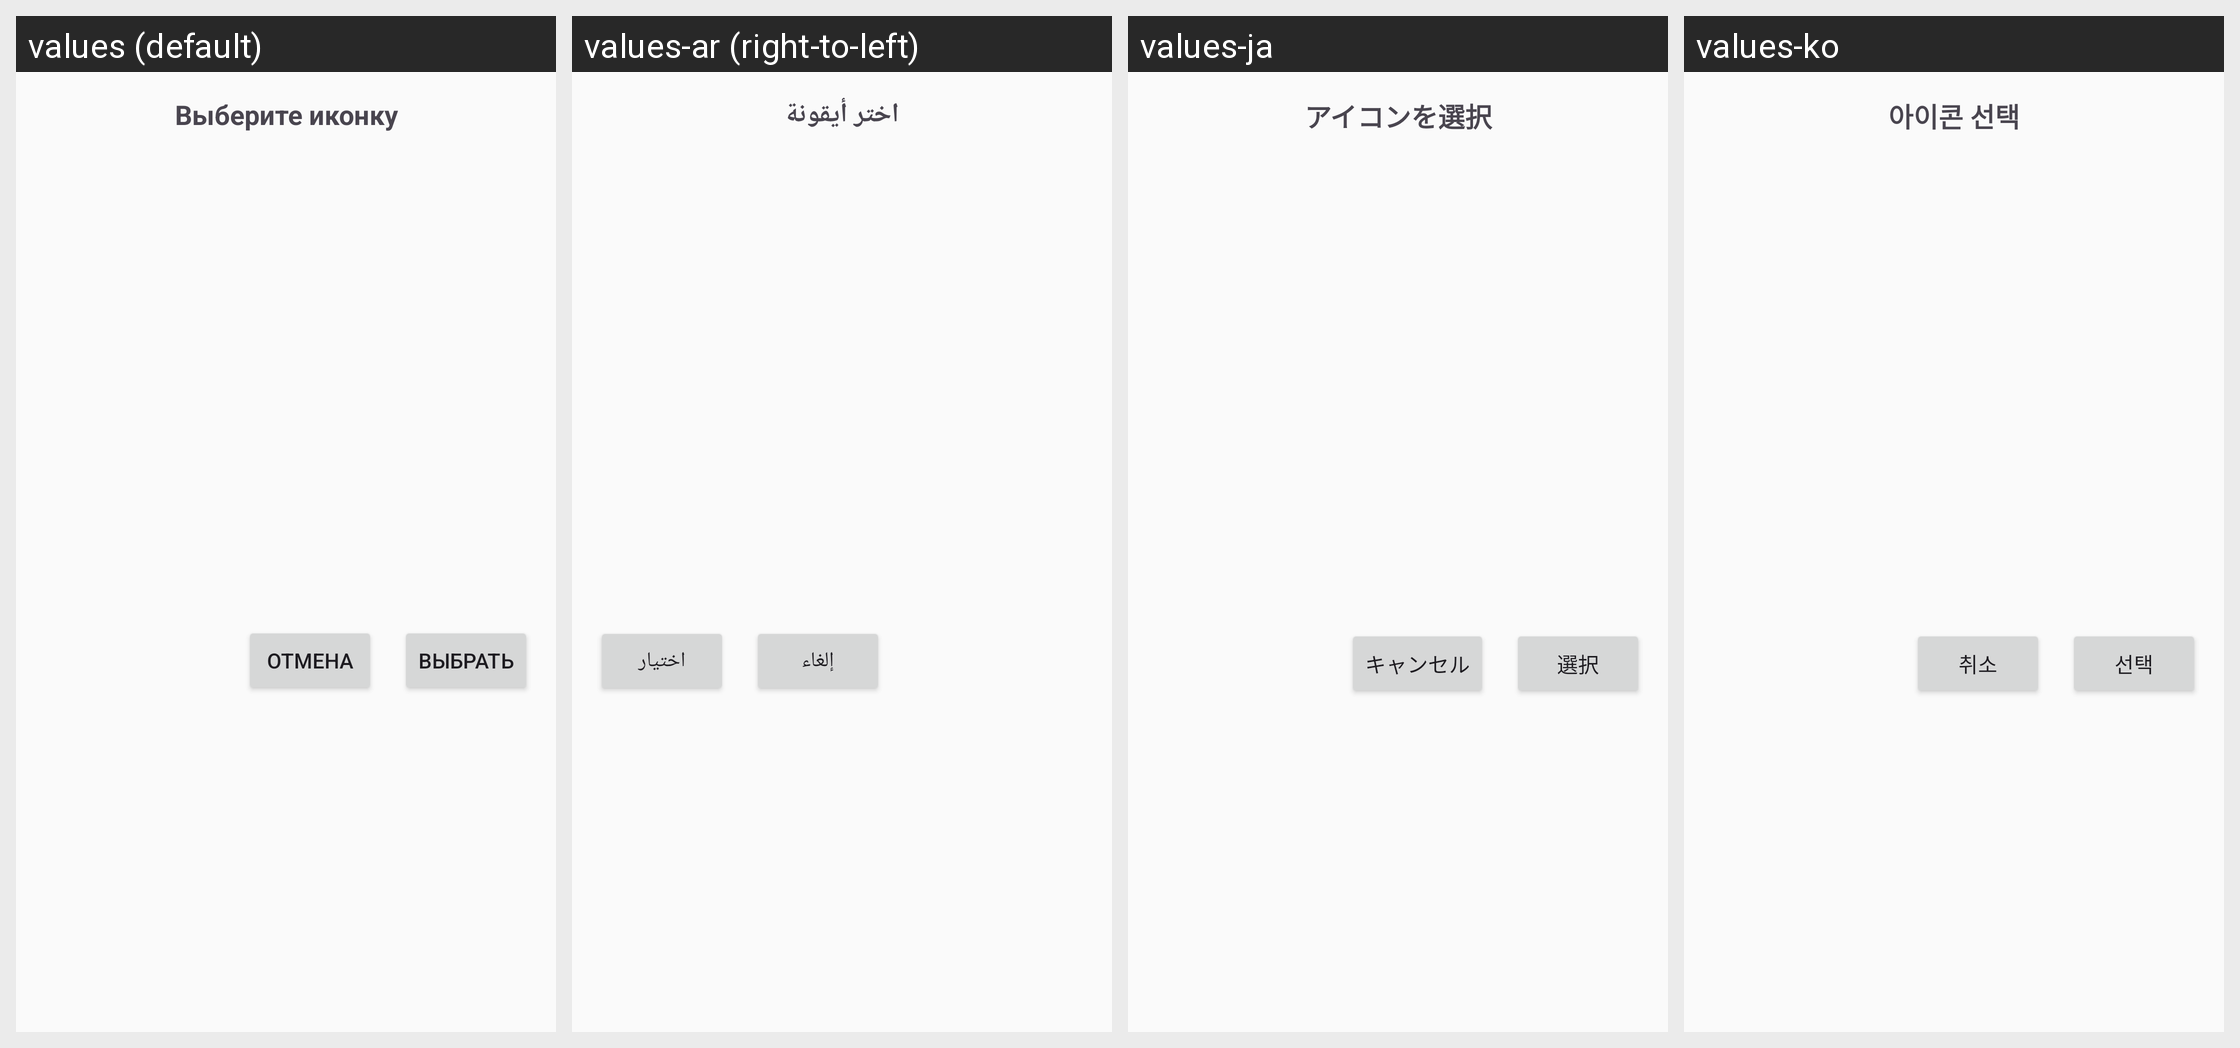

Here is an Android app screen in its default locale and in the app's own translations. Write out the translated-string differences for the strings that appear on this screen.
Android screen res/layout/bottom_sheet_icon_picker.xml rendered under 4 locales, left to right: values (default), values-ar (right-to-left), values-ja, values-ko. Device: Nexus 5 (rendered at 1080×1920; each locale shown at half size, 540×960, under a caption strip naming it); theme Theme.MoneyMind.
Other locales in the repository, not shown: values-de, values-en, values-es, values-fr, values-it, values-tr, values-zh.
Strings drawn on this screen, with the default value and each locale's value (text and hints the layout hard-codes, and strings that could not be matched under every locale, appear in the picture but are not listed):

choose_icon
  values: Выберите иконку
  values-ar: اختر أيقونة
  values-ja: アイコンを選択
  values-ko: 아이콘 선택

cancel
  values: Отмена
  values-ar: إلغاء
  values-ja: キャンセル
  values-ko: 취소

select
  values: Выбрать
  values-ar: اختيار
  values-ja: 選択
  values-ko: 선택
